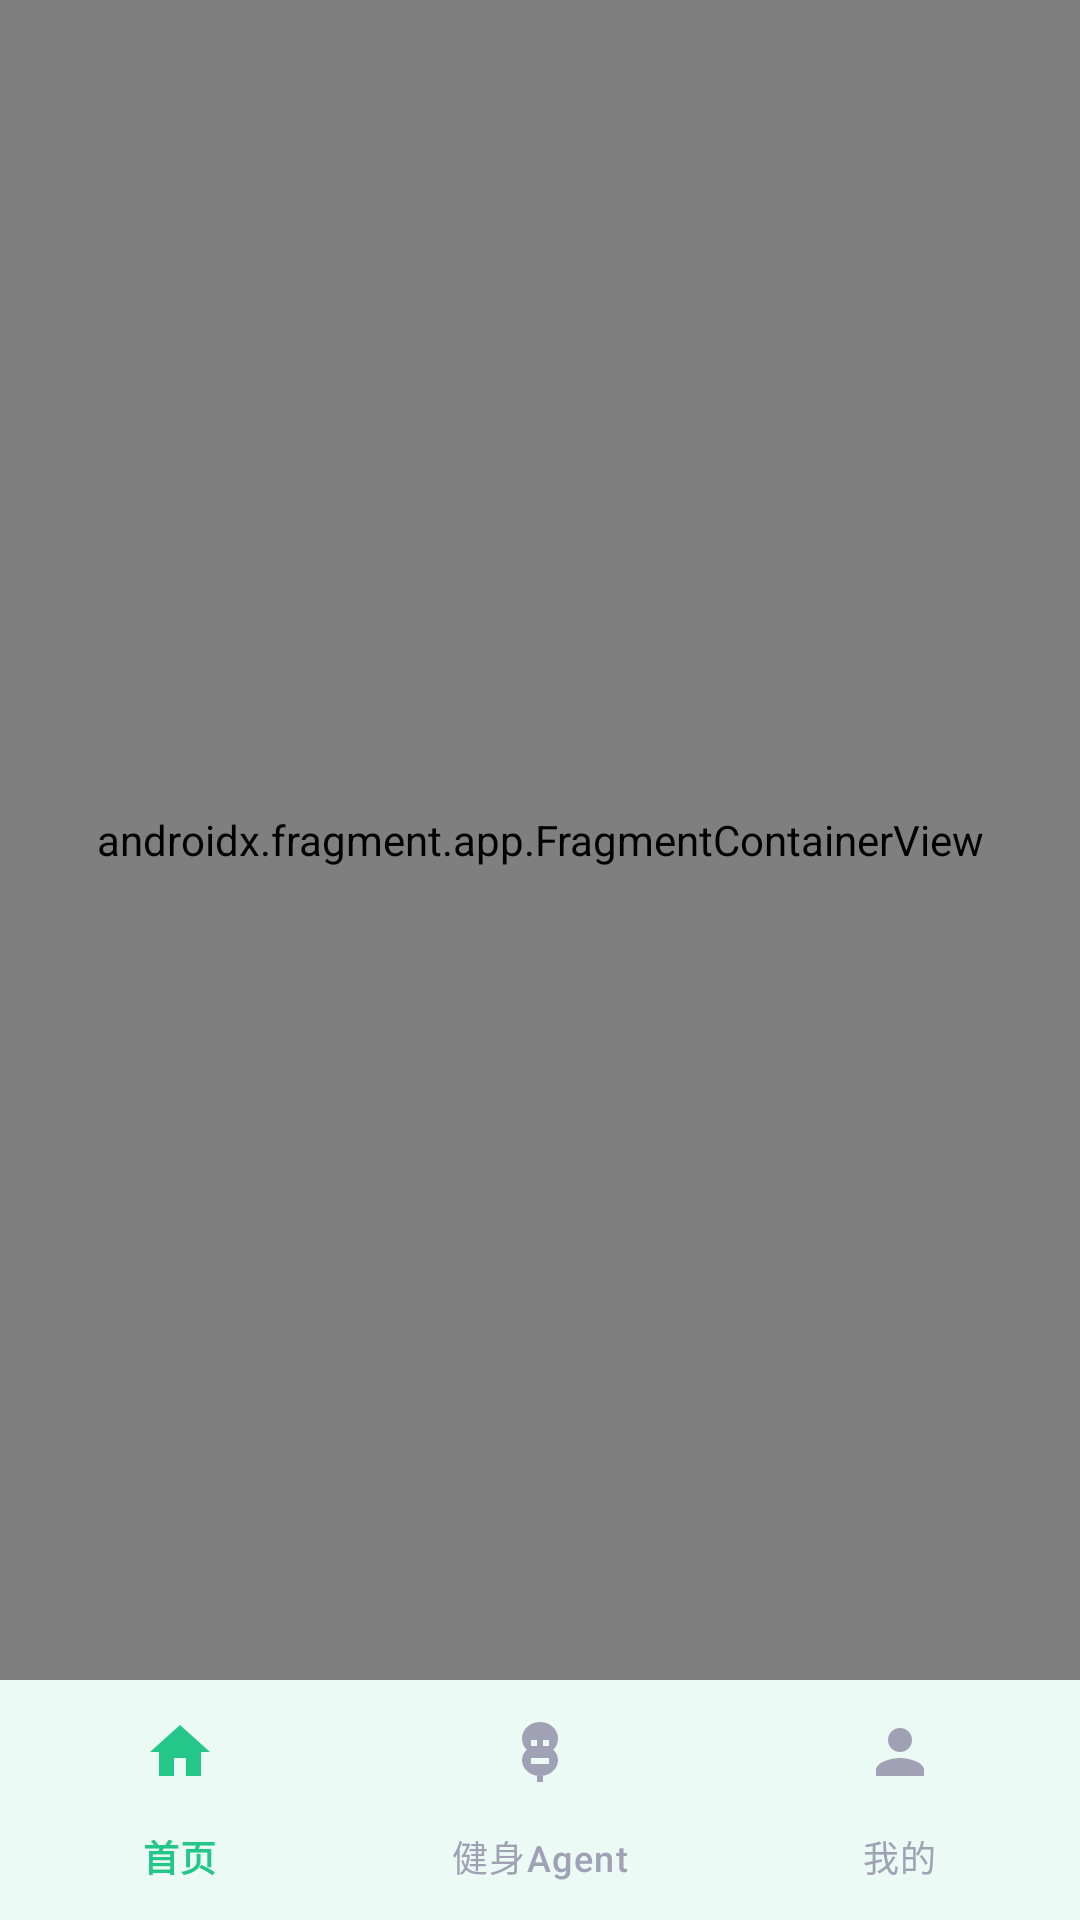

Reconstruct the res/layout file that produces this screen, plus the resources it refers to.
<!-- AndroidManifest.xml: activity theme Theme.SmartFitness -->
<!-- res/layout/activity_main.xml -->
<?xml version="1.0" encoding="utf-8"?>
<androidx.constraintlayout.widget.ConstraintLayout
    xmlns:android="http://schemas.android.com/apk/res/android"
    xmlns:app="http://schemas.android.com/apk/res-auto"
    android:layout_width="match_parent"
    android:layout_height="match_parent">

    <androidx.fragment.app.FragmentContainerView
        android:id="@+id/nav_host_fragment"
        android:name="androidx.navigation.fragment.NavHostFragment"
        android:layout_width="0dp"
        android:layout_height="0dp"
        app:defaultNavHost="true"
        app:layout_constraintTop_toTopOf="parent"
        app:layout_constraintBottom_toTopOf="@+id/bottom_nav"
        app:layout_constraintStart_toStartOf="parent"
        app:layout_constraintEnd_toEndOf="parent"
        app:navGraph="@navigation/nav_graph" />

    <com.google.android.material.bottomnavigation.BottomNavigationView
        android:id="@+id/bottom_nav"
        android:layout_width="0dp"
        android:layout_height="wrap_content"
        android:background="@color/surface"
        app:itemIconTint="@color/nav_item_tint"
        app:itemTextColor="@color/nav_item_tint"
        app:itemActiveIndicatorStyle="@style/App.NavIndicator"
        app:labelVisibilityMode="labeled"
        app:layout_constraintBottom_toBottomOf="parent"
        app:layout_constraintStart_toStartOf="parent"
        app:layout_constraintEnd_toEndOf="parent"
        app:menu="@menu/bottom_nav_menu" />

</androidx.constraintlayout.widget.ConstraintLayout>
<!-- resources referenced by this layout -->
<resources>
  <color name="surface">#FFFFFF</color>
  <style name="App.NavIndicator" parent="Widget.Material3.BottomNavigationView.ActiveIndicator">
          <item name="android:color">@android:color/transparent</item>
      </style>
  <style name="Theme.SmartFitness" parent="Theme.Material3.DayNight.NoActionBar">
          <item name="colorPrimary">@color/primary</item>
          <item name="colorPrimaryVariant">@color/primary_dark</item>
          <item name="colorSecondary">@color/accent</item>
          <item name="android:colorBackground">@color/bg</item>
          <item name="colorSurface">@color/surface</item>
          <item name="colorOnSurface">@color/on_surface</item>
          <item name="android:statusBarColor" tools:targetApi="l">@color/primary_dark</item>
      </style>
  <color name="primary">#24C789</color>
  <color name="primary_dark">#1DA86F</color>
  <color name="accent">#24C789</color>
  <color name="bg">#F7F8FA</color>
  <color name="on_surface">#14142B</color>
</resources>
